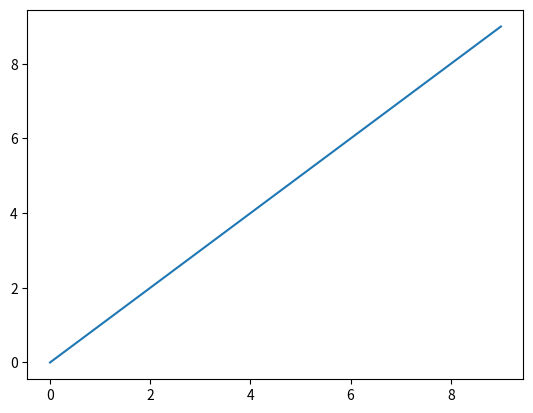
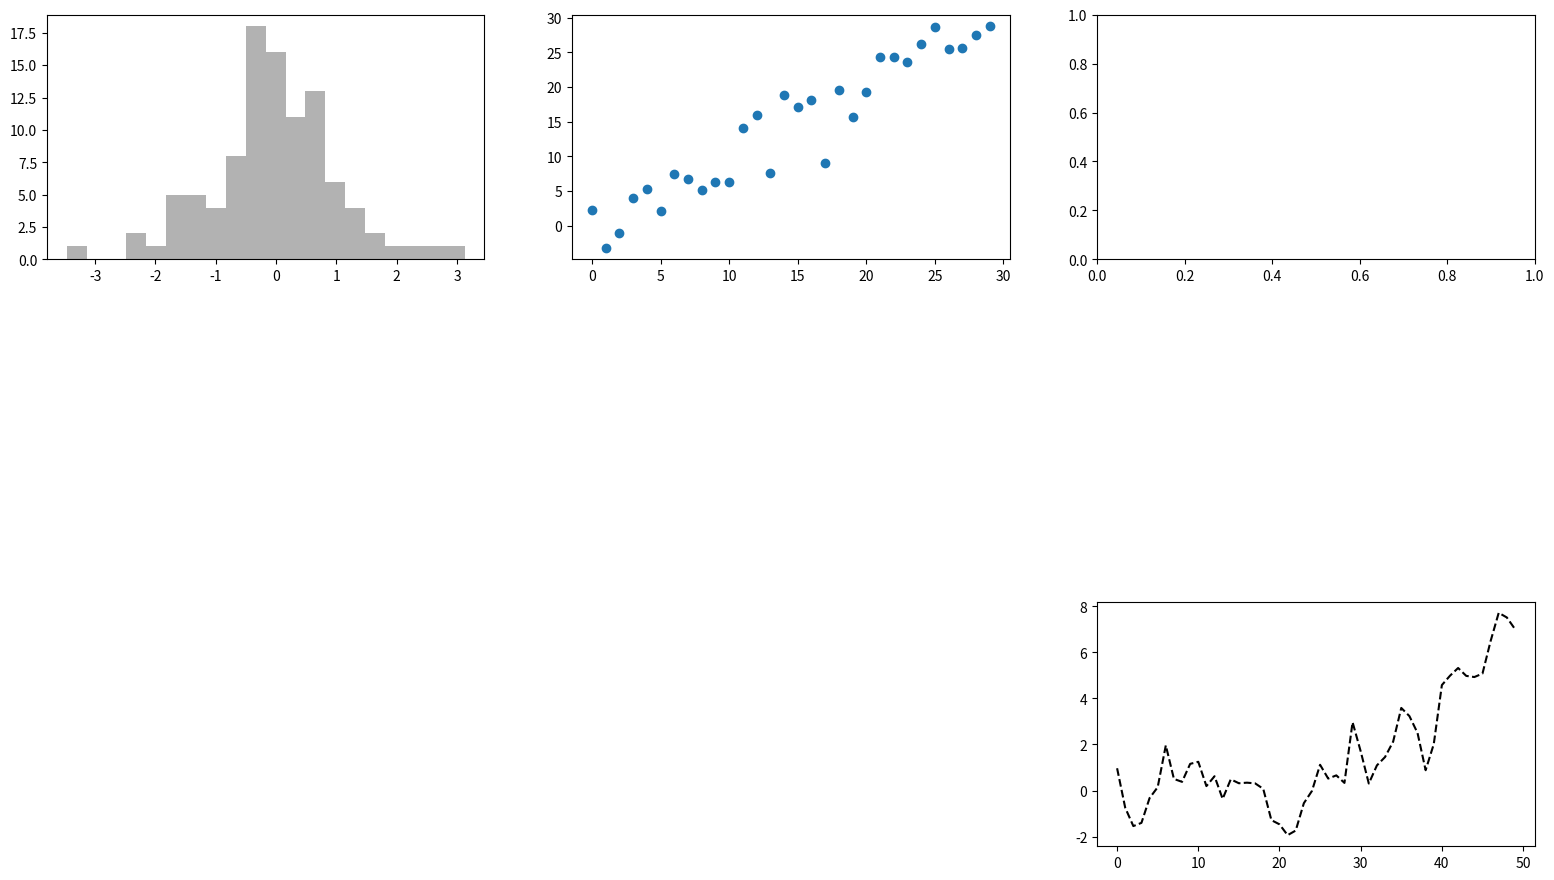
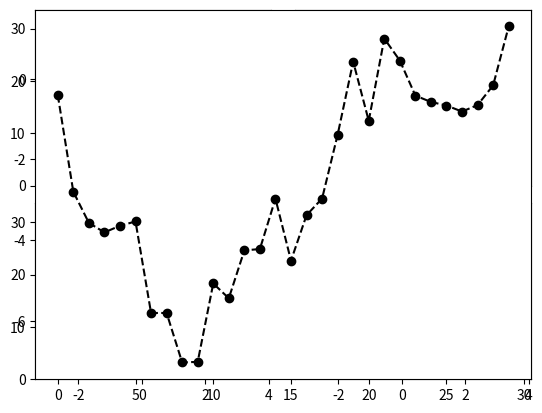
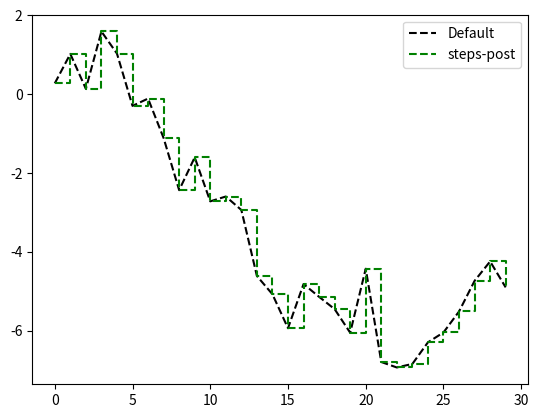
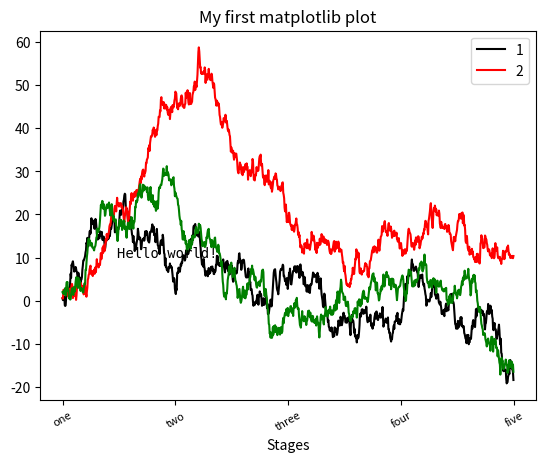

Python code for these plots, in order: (Note: this script raises an exception after producing the figures.)
import matplotlib.pyplot as plt
import numpy as np
import pandas as pd
import seaborn as sns

# 0 - столбик, 1 строка
# DEFAULT  ACROSS THE ROWS (for column), axis columns = ACROSS THE COLUMNS = for rows
# В операциях типа frame.div(np.arange(4), axis="index") работает также только к каждой колонке поэлементно добавляется что-то

data = np.arange(10)
plt.plot(data)

# Plots in matplotlib reside within a Figure object. You can create a new figure with plt.figure
fig = plt.figure(figsize=(19.2, 10.8))
# You can’t make a plot with a blank figure. You have to create one or more subplots using add_subplot
ax1 = fig.add_subplot(3, 3, 1)  # 2x2 plot matrix and selecting 1 plot of them
ax2 = fig.add_subplot(3, 3, 2)
ax3 = fig.add_subplot(3, 3, 3)
ax5 = fig.add_subplot(3, 3, 9)
ax5.plot(np.random.standard_normal(50).cumsum(), color="black", linestyle="dashed")
ax1.hist(
    np.random.standard_normal(100), bins=20, color="black", alpha=0.3
)  # alpha sets transparancy
ax2.scatter(np.arange(30), np.arange(30) + 3 * np.random.standard_normal(30))


# returns fig, and n dimentional array of subplots
# sharex and y to make plots use same axis
fig, axes = plt.subplots(2, 3, sharex=True)

# .subplot_adjust is used to create space between charts
fig, axes = plt.subplots(2, 2, sharex=True, sharey=True)
for i in range(2):
    for j in range(2):
        axes[i, j].hist(
            np.random.standard_normal(500), bins=50, color="black", alpha=0.5
        )
fig.subplots_adjust(wspace=0.1, hspace=0.1)

# ax.plot(x, y, linestyle="--", color="green")
ax = fig.add_subplot()
ax.plot(
    np.random.standard_normal(30).cumsum(),
    color="black",
    linestyle="dashed",
    marker="o",
)
# we can use drawstyle="steps-post", label="steps-post" to not use interpolation
# ax.legend() to add legend
# labels to be able to add labels
fig = plt.figure()
ax = fig.add_subplot()
data = np.random.standard_normal(30).cumsum()
ax.plot(data, color="black", linestyle="dashed", label="Default")
ax.plot(
    data, color="green", linestyle="dashed", drawstyle="steps-post", label="steps-post"
)
ax.legend()


#
#
#
# Ticks, Labels, and Legends
#
#
#
fig, ax = plt.subplots()
ax.plot(np.random.standard_normal(1000).cumsum(), color="black", label="1")
ax.plot(np.random.standard_normal(1000).cumsum(), color="red", label="2")
ax.plot(np.random.standard_normal(1000).cumsum(), color="green", label="_3_")
ax.set_xlim()  # plot range
ax.set_xticks([0, 250, 500, 750, 1000])  # plot tick locations
ax.set_xticklabels(
    ["one", "two", "three", "four", "five"], rotation=30, fontsize=8
)  # tick labels
ax.set_xlabel("Stages")
ax.set_title("I am the god of graphs")
# we can use set method to set multiple things at ones
ax.set(title="My first matplotlib plot", xlabel="Stages")
# To exclude one or more elements from the legend, pass no label or label="_nolegend_"
ax.legend(loc="best")

# to draw text on a specific location on the plot, we can also draw .arrow and .annotate
ax.text(120, 10, "Hello world!", family="monospace", fontsize=10)

# exaple of adding annotations with arrows
from datetime import datetime

crisis_data = [
    (datetime(2007, 10, 11), "Peak of bull market"),
    (datetime(2008, 3, 12), "Bear Stearns Fails"),
    (datetime(2008, 9, 15), "Lehman Bankruptcy"),
]
for date, label in crisis_data:
    ax.annotate(
        label,
        xy=(date, spx.asof(date) + 75),
        xytext=(date, spx.asof(date) + 225),
        arrowprops=dict(facecolor="black", headwidth=4, width=2, headlength=4),
        horizontalalignment="left",
        verticalalignment="top",
    )

# Zoom in on 2007-2010
ax.set_xlim(["1/1/2007", "1/1/2011"])
ax.set_ylim([600, 1800])

ax.set_title("Important dates in the 2008–2009 financial crisis")

# Some of these, like Rectangle and Circle, are found in matplotlib.pyplot, but the full set is located in matplotlib.patches
# And we can add this figures to charts
fig, ax = plt.subplots()

rect = plt.Rectangle((0.2, 0.75), 0.4, 0.15, color="black", alpha=0.3)
circ = plt.Circle((0.7, 0.2), 0.15, color="blue", alpha=0.3)
pgon = plt.Polygon([[0.15, 0.15], [0.35, 0.4], [0.2, 0.6]], color="green", alpha=0.5)

ax.add_patch(rect)
ax.add_patch(circ)
ax.add_patch(pgon)

# Saving to files
fig.savefig("figpath.svg")

# to eddit global plot parametrs use rc obj
plt.rc("figure", figsize=(10, 10))
plt.rcParams  # config could be found here
plt.rcdefaults()  # resets config to default
# firstly parametr we want to config then configuration
plt.rc("font", family="monospace", weight="bold", size=8)

# visualisation can be done directly from pandas x is index, y is values
# plot(kind) Can be "area", "bar", "barh", "density", "hist", "kde", "line", or "pie"; defaults to "line"
s = pd.Series(np.random.standard_normal(10).cumsum(), index=np.arange(0, 100, 10))
s.plot()
# DataFrame’s plot method plots each of its columns as a different line on the same subplot, creating a legend automatically
df = pd.DataFrame(
    np.random.standard_normal((10, 4)).cumsum(0),
    columns=["A", "B", "C", "D"],
    index=np.arange(0, 100, 10),
)

# to set color schema
plt.style.use("grayscale")
df.plot()

# BAR PLOTS
fig, axes = plt.subplots(2, 1)
data = pd.Series(np.random.uniform(size=16), index=list("abcdefghijklmnop"))
data.plot.bar(ax=axes[0], color="black", alpha=0.7)
data.plot.barh(ax=axes[1], color="black", alpha=0.7)

# With a DataFrame, bar plots group the values in each row in bars, side by side, for each value
df = pd.DataFrame(
    np.random.uniform(size=(6, 4)),
    index=["one", "two", "three", "four", "five", "six"],
    columns=pd.Index(["A", "B", "C", "D"], name="Genus"),
)
df.plot.bar()
# stacked=True creates stacked bar plots
df.plot.barh(stacked=True, alpha=0.5)

# pd.crosstab() is used to create frequency table from 2 columns 1 -rows, 2nd - columns
party_counts = pd.crosstab(tips["day"], tips["size"])

# Normalize to sum rows to 1
party_pcts = party_counts.div(party_counts.sum(axis="columns"), axis="index")

# if data needs aggregation its ezier to use seaborn


# data - data table, x and y - column names, data will be aggregated by y and averaged
sns.barplot(x="tip_pct", y="day", data=tips, orient="h")
# seaborn.barplot has a hue option that enables us to split by an additional categorical value
sns.barplot(x="tip_pct", y="day", hue="time", data=tips, orient="h")
# we can change stiles with
sns.set_style("whitegrid")
# for black and wight distribution
sns.set_palette("Greys_r")
tips["tip_pct"].plot.hist(bins=50)


# Generates distribution graph wich could have generated data
data.plot.density()

comp1 = np.random.standard_normal(200)
comp2 = 10 + 2 * np.random.standard_normal(200)
values = pd.Series(np.concatenate([comp1, comp2]))
sns.histplot(values, bins=100, color="black")

ax = sns.regplot(x="m1", y="unemp", data=trans_data)
sns.pairplot(trans_data, diag_kind="kde", plot_kws={"alpha": 0.2})

# Catplots
sns.catplot(
    x="day",
    y="tip_pct",
    row="time",
    col="smoker",
    kind="bar",
    data=tips[tips.tip_pct < 1],
)
sns.catplot(x="tip_pct", y="day", kind="box", data=tips[tips.tip_pct < 0.5])
